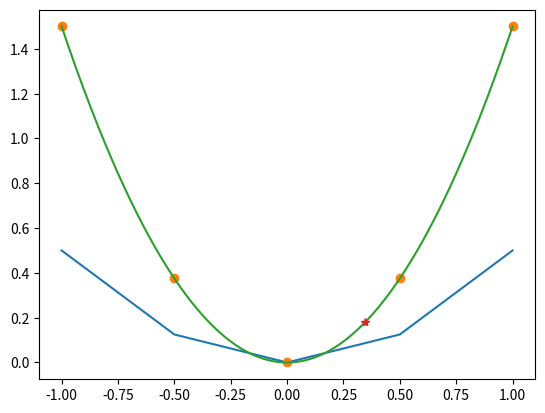

The script that saved this image:
import numpy as np
import matplotlib.pyplot as plt
import random
from scipy.interpolate import InterpolatedUnivariateSpline


class ProbabilityDensityDistribution(InterpolatedUnivariateSpline):

    def __init__(self, x, y):
        spline = InterpolatedUnivariateSpline(x, y)
        norm = spline.integral(x.min(), x.max())
        self._x = x
        self._y = y / norm
        super().__init__(self._x, self._y)

    def plot(self):
        plt.plot(self._x, self._y, 'o')
        x = np.linspace(self._x.min(), self._x.max(), 250)
        plt.plot(x, self(x))

    def normalization(self):
        return self.integral(self._x.min(), self._x.max())


def Func(x, a):
    return a*x*x


if __name__ == '__main__':
    a = 0.5
    x = np.linspace(-1., 1., 5)
    y = Func(x, a)
    plt.plot(x, y)

    pdf = ProbabilityDensityDistribution(x, y)
    x0 = 0.345  
    print(Func(x0, a), pdf(x0))
    print(pdf.normalization())
    pdf.plot()
    plt.plot(x0, pdf(x0), '*')
    plt.show()
